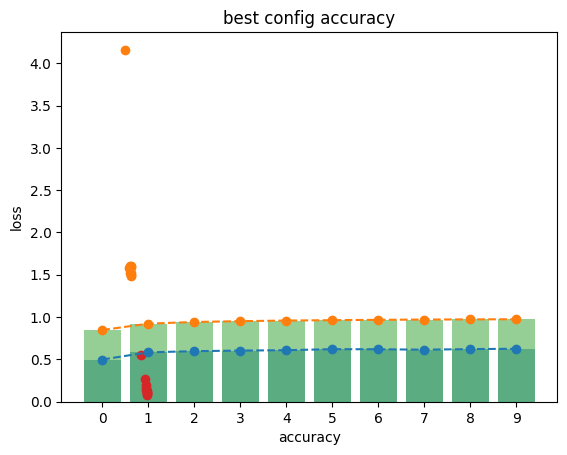

The matplotlib source for this figure:

import numpy as np
from matplotlib.ticker import MaxNLocator
from collections import namedtuple

import matplotlib.pyplot as plt; plt.rcdefaults()
import numpy as np

def worst():
    # worst config
    batch_size = 32
    num_classes = 10
    epochs = 10
    hidde_n = 32
    lr = 0.1




    accuracy = [0.4985, 0.5836, 0.5973, 0.6044, 0.6090, 0.6212, 0.6200, 0.6150, 0.6221, 0.6255]

    loss = [4.1595, 1.5810, 1.6032, 1.5167, 1.5673, 1.6020, 1.5877, 1.4854, 1.4932, 1.5265]
        
    # grafico 1
    plt.plot(accuracy, 'o--')
    plt.title("Worst config accuracy")
    plt.ylabel("Accuracy")
    plt.xlabel("epoch")
    plt.show()


    # grafico 2
    objects = (0, 1, 2, 3, 4, 5, 6, 7, 8, 9)
    y_pos = np.arange(len(objects))
    performance = accuracy
    
    plt.bar(y_pos, performance, align='center', alpha=0.5)
    plt.xticks(y_pos, objects)
    plt.ylabel('Accuracy')
    plt.xlabel("epoch")
    plt.title('Worst config accuracy') 
    plt.show()


    # grafico 3
    x = accuracy
    y = loss
    plt.ylabel("loss")
    plt.xlabel("accuracy")
    plt.title('Worst config accuracy') 
    plt.scatter(x, y)
    plt.show()

def good():

    epoch = 10
    batch_size = 512
    lr = 0.001
    hidden = 128

    accuracy = [0.8469, 0.9225, 0.9423, 0.9519, 0.9591, 0.9637, 0.9677, 0.9709, 0.9728, 0.9747]
    loss= [0.5567, 0.2670, 0.2032, 0.1663, 0.1427, 0.1248, 0.1102, 0.1002, 0.0914, 0.0844]


    # grafico 1
    plt.plot(accuracy, 'o--')
    plt.title("best config accuracy")
    plt.ylabel("Accuracy")
    plt.xlabel("epoch")
    plt.show()


    # grafico 2
    objects = (0, 1, 2, 3, 4, 5, 6, 7, 8, 9)
    y_pos = np.arange(len(objects))
    performance = accuracy
    
    plt.bar(y_pos, performance, align='center', alpha=0.5)
    plt.xticks(y_pos, objects)
    plt.ylabel('Accuracy')
    plt.xlabel("epoch")
    plt.title('Best config accuracy') 
    plt.show()


    # grafico 3
    x = accuracy
    y = loss
    plt.ylabel("loss")
    plt.xlabel("accuracy")
    plt.title('best config accuracy') 
    plt.scatter(x, y)
    plt.show()

if __name__ == "__main__":
    worst()
    good()